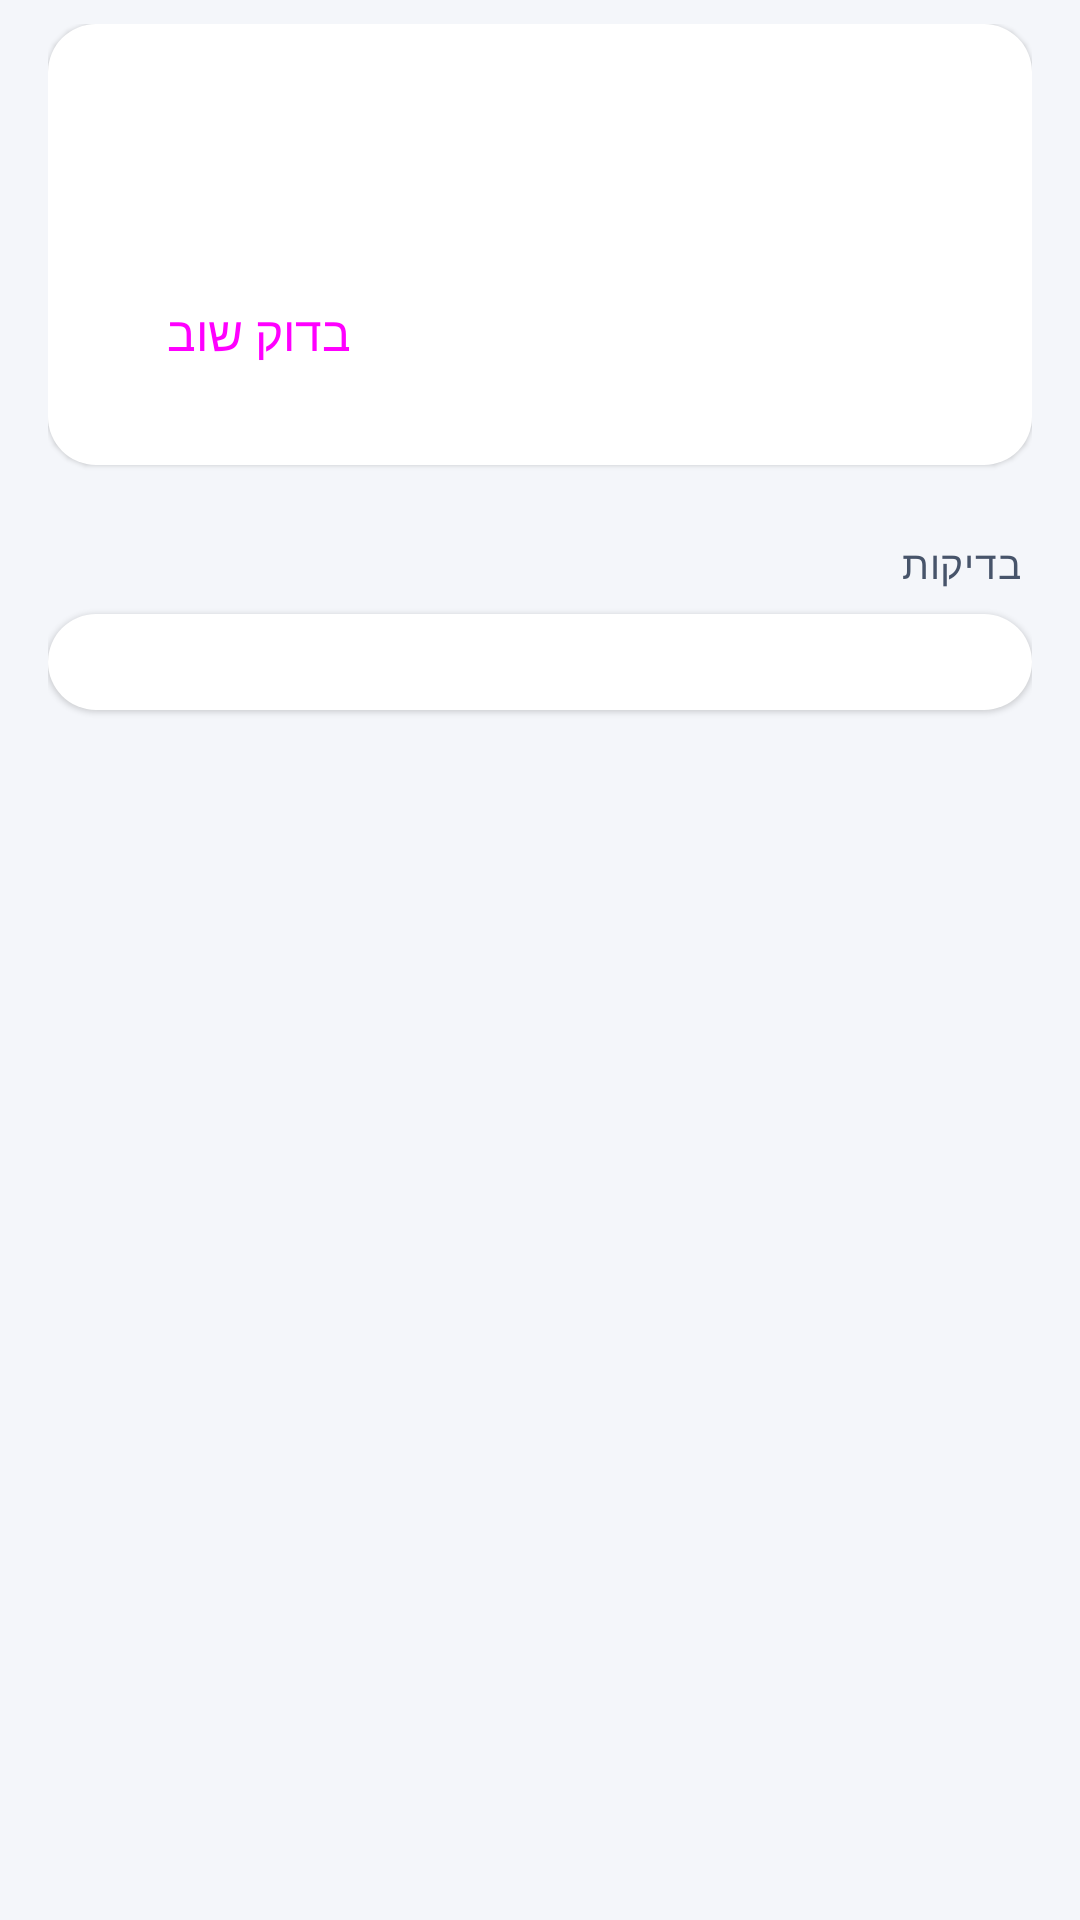

Layout XML and referenced resources for this Android screen:
<!-- AndroidManifest.xml: application theme Theme.LifeGuard -->
<!-- res/layout/activity_diagnostics.xml -->
<?xml version="1.0" encoding="utf-8"?>
<ScrollView xmlns:android="http://schemas.android.com/apk/res/android"
    xmlns:app="http://schemas.android.com/apk/res-auto"
    android:layout_width="match_parent" android:layout_height="match_parent"
    android:background="@color/lg_bg" android:fillViewport="true">
    <LinearLayout
        android:layout_width="match_parent" android:layout_height="wrap_content"
        android:orientation="vertical" android:paddingStart="@dimen/lg_page_padding" android:paddingEnd="@dimen/lg_page_padding"
        android:paddingTop="8dp" android:paddingBottom="32dp">

        <LinearLayout style="@style/LifeGuard.Card" android:layout_width="match_parent" android:layout_height="wrap_content">
            <TextView
                android:id="@+id/summary" android:layout_width="match_parent" android:layout_height="wrap_content"
                android:textAppearance="@style/TextAppearance.LifeGuard.Title2" android:accessibilityLiveRegion="polite" />
            <TextView
                android:id="@+id/checkedAt" android:layout_width="match_parent" android:layout_height="wrap_content"
                android:layout_marginTop="4dp" android:textAppearance="@style/TextAppearance.LifeGuard.Footnote" />
            <Button
                android:id="@+id/refresh" style="@style/Widget.LifeGuard.Button.Tonal"
                android:layout_width="wrap_content" android:layout_height="wrap_content"
                android:layout_marginTop="8dp" android:text="@string/diag_refresh" />
        </LinearLayout>

        <TextView
            style="@style/LifeGuard.SectionHeader"
            android:layout_width="match_parent" android:layout_height="wrap_content" android:text="@string/diag_section_checks" />
        <LinearLayout
            android:id="@+id/list" style="@style/LifeGuard.Card"
            android:layout_width="match_parent" android:layout_height="wrap_content"
            android:paddingTop="4dp" android:paddingBottom="4dp" />
    </LinearLayout>
</ScrollView>
<!-- resources referenced by this layout -->
<resources>
  <color name="lg_bg">#F4F6FA</color>
  <dimen name="lg_page_padding">16dp</dimen>
  <string name="diag_refresh">בדוק שוב</string>
  <string name="diag_section_checks">בדיקות</string>
  <style name="LifeGuard.Card" parent="">
          <item name="android:background">@drawable/bg_card</item>
          <item name="android:elevation">@dimen/lg_card_elevation</item>
          <item name="android:padding">16dp</item>
          <item name="android:orientation">vertical</item>
      </style>
  <style name="TextAppearance.LifeGuard.Footnote" parent="TextAppearance.Material3.BodySmall">
          <item name="android:textSize">13sp</item>
          <item name="android:letterSpacing">0</item>
          <item name="android:textColor">@color/lg_label_secondary</item>
      </style>
  <!-- drawable bg_card (drawable) -->
  <?xml version="1.0" encoding="utf-8"?>
  <shape xmlns:android="http://schemas.android.com/apk/res/android" android:shape="rectangle">
      <solid android:color="@color/lg_surface" />
      <corners android:radius="@dimen/lg_radius_card" />
  </shape>
  <dimen name="lg_card_elevation">1dp</dimen>
  <color name="lg_label_secondary">#47546A</color>
  <color name="lg_label">#0B1426</color>
  <dimen name="lg_radius_control">12dp</dimen>
  <style name="Platform.LifeGuard" parent="Theme.Material3.DayNight" />
  <color name="lg_accent">#0B63E5</color>
  <color name="lg_on_accent">#FFFFFF</color>
  <color name="lg_accent_tint">#E3EEFF</color>
  <color name="lg_brand_navy">#0A1F44</color>
  <color name="lg_brand_navy_2">#132E5C</color>
  <color name="lg_sos">#D70015</color>
  <color name="lg_sos_tint">#FFE9EA</color>
  <color name="lg_surface">#FFFFFF</color>
  <color name="lg_surface_2">#EEF2F8</color>
  <color name="lg_separator">#D5DCE7</color>
  <color name="lg_label_tertiary">#5F6B80</color>
  <style name="TextAppearance.LifeGuard.Body" parent="TextAppearance.Material3.BodyLarge">
          <item name="android:textSize">17sp</item>
          <item name="android:letterSpacing">0</item>
          <item name="android:textColor">@color/lg_label</item>
      </style>
  <style name="TextAppearance.LifeGuard.Callout" parent="TextAppearance.Material3.BodyMedium">
          <item name="android:textSize">16sp</item>
          <item name="android:letterSpacing">0</item>
          <item name="android:textColor">@color/lg_label</item>
      </style>
  <style name="TextAppearance.LifeGuard.Caption" parent="TextAppearance.Material3.LabelSmall">
          <item name="android:textSize">12sp</item>
          <item name="android:letterSpacing">0</item>
          <item name="android:textColor">@color/lg_label_secondary</item>
      </style>
  <style name="Widget.LifeGuard.ActionBar" parent="Widget.Material3.ActionBar.Solid">
          <item name="background">@color/lg_bg</item>
          <item name="elevation">0dp</item>
          <item name="titleTextStyle">@style/TextAppearance.LifeGuard.NavTitle</item>
      </style>
  <style name="Widget.LifeGuard.Button.Text" parent="Widget.Material3.Button.TextButton">
          <item name="android:minHeight">48dp</item>
          <item name="android:textColor">@color/lg_button_text_accent</item>
          <item name="android:textAppearance">@style/TextAppearance.LifeGuard.Button</item>
      </style>
  <style name="Widget.LifeGuard.Switch" parent="Widget.Material3.CompoundButton.MaterialSwitch">
          <item name="android:minHeight">56dp</item>
          <item name="android:textAppearance">@style/TextAppearance.LifeGuard.Callout</item>
      </style>
  <dimen name="lg_radius_card">16dp</dimen>
  <style name="TextAppearance.LifeGuard.NavTitle" parent="TextAppearance.Material3.TitleLarge">
          <item name="android:textSize">20sp</item>
          <item name="android:fontFamily">sans-serif-medium</item>
          <item name="android:textColor">@color/lg_brand_navy</item>
      </style>
  <color name="lg_on_fill">#FFFFFF</color>
</resources>
